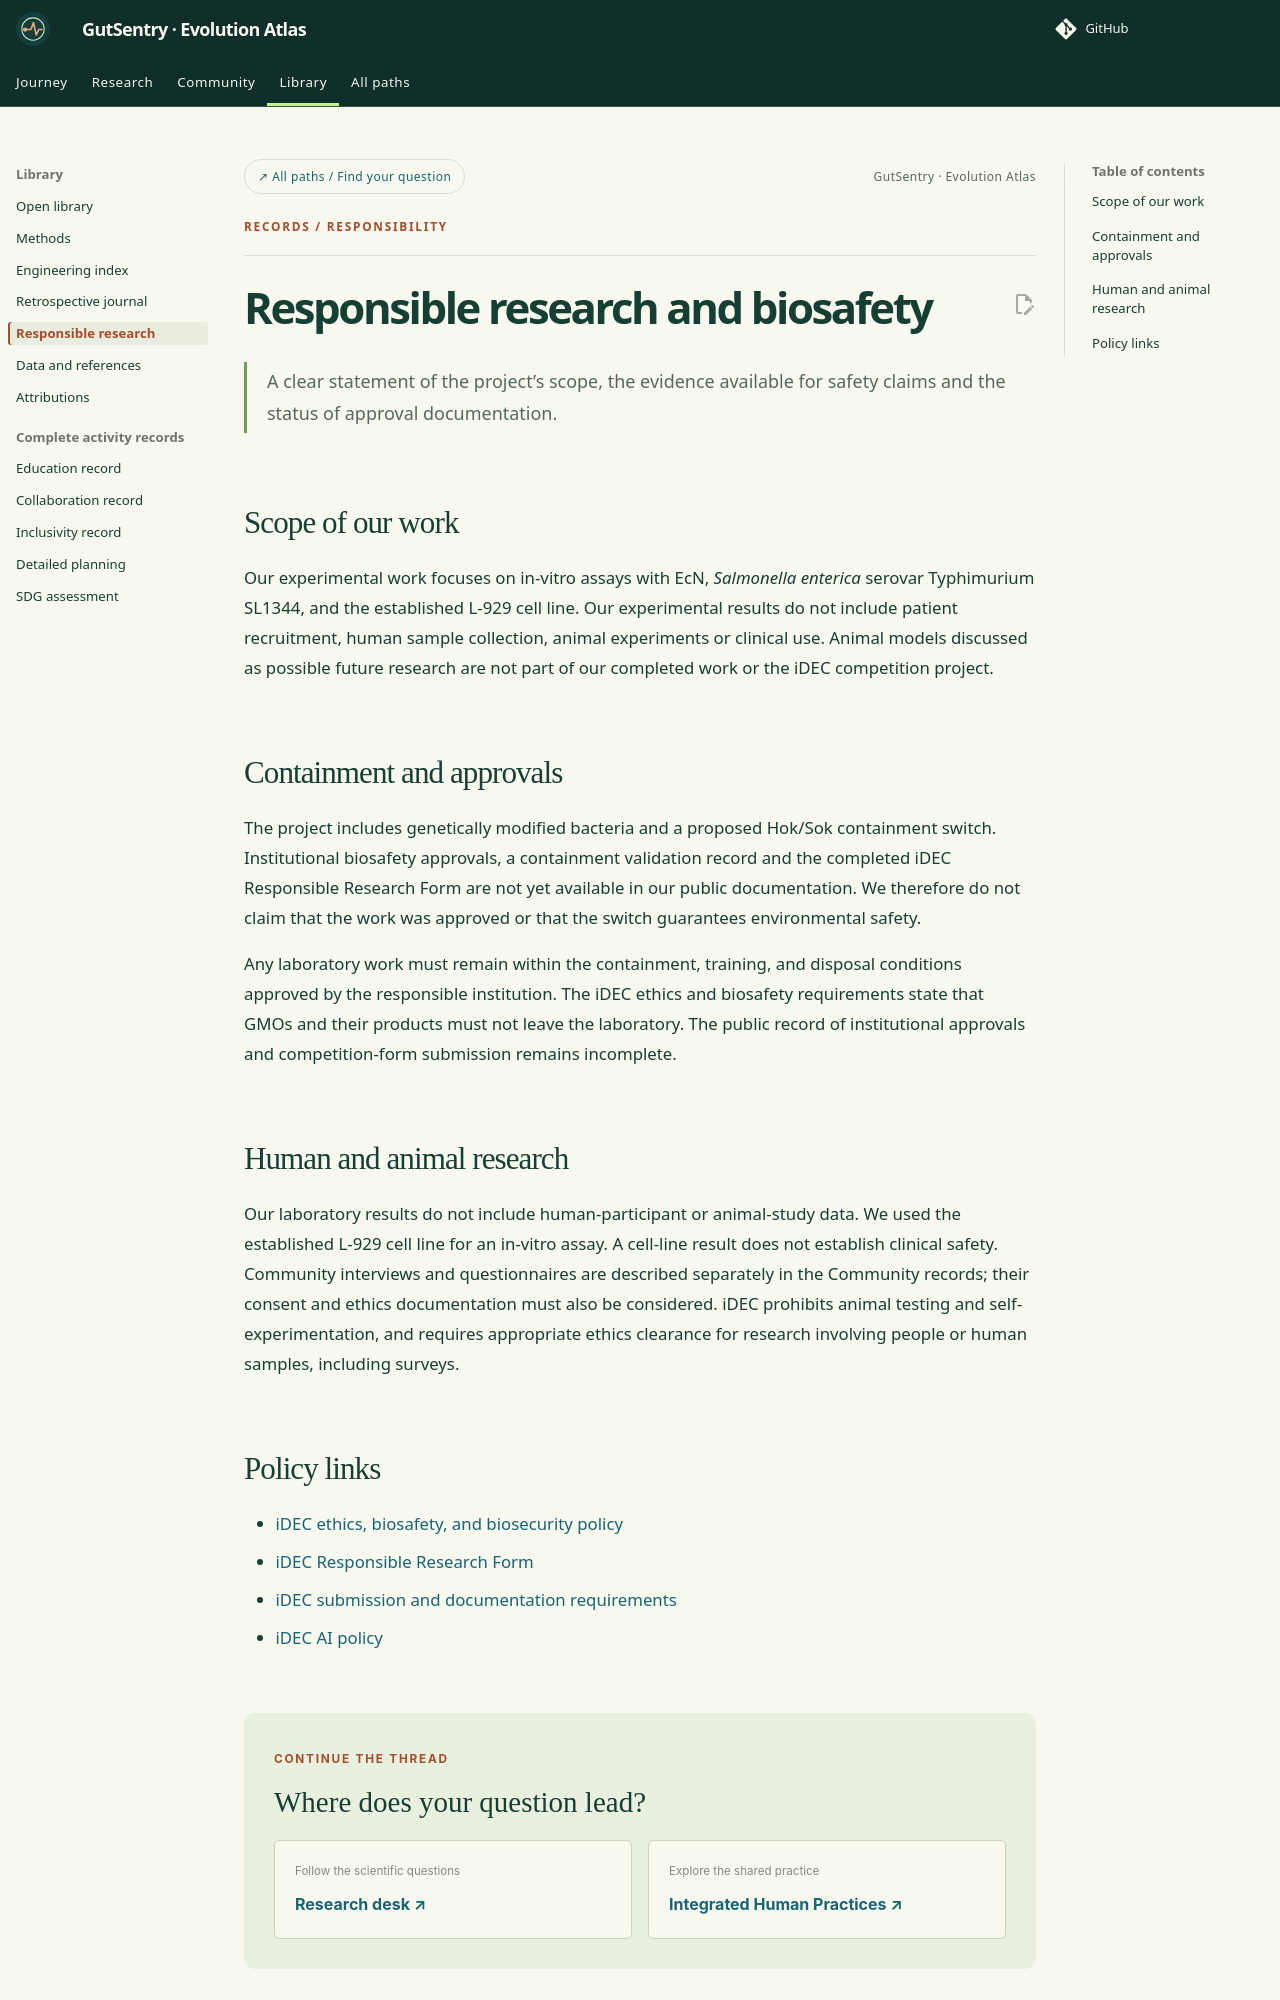

repository: idec-teams/2026_LZU-CHINA · page: responsible-research/index.html · generator: mkdocs

---
eyebrow: Records / Responsibility
---

# Responsible research and biosafety

<p class="page-deck">A clear statement of the project’s scope, the evidence available for safety claims and the status of approval documentation.</p>

## Scope of our work

Our experimental work focuses on in-vitro assays with EcN, *Salmonella enterica* serovar Typhimurium SL1344, and the established L-929 cell line. Our experimental results do not include patient recruitment, human sample collection, animal experiments or clinical use. Animal models discussed as possible future research are not part of our completed work or the iDEC competition project.

## Containment and approvals

The project includes genetically modified bacteria and a proposed Hok/Sok containment switch. Institutional biosafety approvals, a containment validation record and the completed iDEC Responsible Research Form are not yet available in our public documentation. We therefore do not claim that the work was approved or that the switch guarantees environmental safety.

Any laboratory work must remain within the containment, training, and disposal conditions approved by the responsible institution. The iDEC ethics and biosafety requirements state that GMOs and their products must not leave the laboratory. The public record of institutional approvals and competition-form submission remains incomplete.

## Human and animal research

Our laboratory results do not include human-participant or animal-study data. We used the established L-929 cell line for an in-vitro assay. A cell-line result does not establish clinical safety. Community interviews and questionnaires are described separately in the Community records; their consent and ethics documentation must also be considered. iDEC prohibits animal testing and self-experimentation, and requires appropriate ethics clearance for research involving people or human samples, including surveys.
